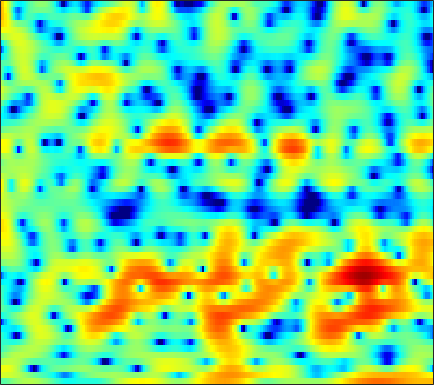

Data behind this chart, as committed beside it:
-1.5821, -1.5456, -1.3592, -1.018, -0.6999, -0.24969, 0.20522, 0.52916, 0.91871, 1.2494, 1.5009, 1.6395, 1.7763, 1.8364, 1.8234, 1.742, 1.5913, 1.4295, 1.1502, 0.79582, 0.37189, 0.018586, -0.50297, -1.0696
3.168, 3.138, 3.07, 2.966, 2.862, 2.686, 2.462, 2.26, 1.941, 1.573, 1.162, 0.8321, 0.3781, -0.0727, -0.3948, -0.7867, -1.133, -1.37, -1.667, -1.968, -2.308, -2.615, -3.119, -3.76
3.982, 4.058, 4.051, 3.92, 3.732, 3.349, 2.798, 2.257, 1.338, 0.1483, -1.397, -2.867, -5.438, -9.195, -13.69, -29.89, -16.42, -11.35, -7.614, -5.312, -3.759, -2.919, -2.106, -1.55
1.446, 1.763, 2.08, 2.282, 2.356, 2.341, 2.204, 2.021, 1.675, 1.229, 0.6936, 0.2567, -0.3325, -0.8709, -1.202, -1.519, -1.675, -1.7, -1.654, -1.57, -1.504, -1.486, -1.519, -1.623
-1.158, -0.5107, 0.2197, 0.8089, 1.167, 1.541, 1.811, 1.95, 2.067, 2.11, 2.09, 2.04, 1.936, 1.798, 1.672, 1.472, 1.228, 1.01, 0.6586, 0.2173, -0.3446, -0.8596, -1.708, -2.794
-2.877, -2.211, -1.486, -0.9026, -0.5372, -0.1178, 0.2462, 0.4952, 0.8086, 1.098, 1.361, 1.54, 1.746, 1.902, 1.979, 2.019, 1.979, 1.892, 1.682, 1.36, 0.9145, 0.4951, -0.1883, -1.02
-2.967, -2.971, -3.072, -3.256, -3.419, -3.597, -3.633, -3.498, -3.056, -2.354, -1.504, -0.8419, 0.003297, 0.7519, 1.225, 1.727, 2.086, 2.262, 2.369, 2.338, 2.184, 1.995, 1.656, 1.244
-2.874, -3.452, -4.424, -5.767, -7.169, -9.92, -14.63, -20.19, -15.82, -9.453, -5.543, -3.433, -1.3, 0.2905, 1.215, 2.159, 2.821, 3.158, 3.415, 3.487, 3.388, 3.208, 2.848, 2.358
-5.076, -5.191, -5.238, -5.322, -5.458, -5.684, -5.811, -5.668, -4.926, -3.626, -2.084, -0.9428, 0.4201, 1.542, 2.22, 2.917, 3.373, 3.568, 3.643, 3.527, 3.235, 2.907, 2.339, 1.622
-14.41, -10.33, -7.155, -5.146, -4.059, -2.93, -1.989, -1.355, -0.5461, 0.2419, 1.021, 1.572, 2.234, 2.772, 3.071, 3.317, 3.354, 3.233, 2.881, 2.301, 1.493, 0.773, -0.2697, -1.308
-3.995, -3.701, -3.089, -2.432, -1.935, -1.32, -0.7033, -0.2188, 0.4531, 1.125, 1.779, 2.236, 2.777, 3.21, 3.429, 3.535, 3.4, 3.123, 2.464, 1.392, -0.1763, -1.776, -4.773, -9.568
-1.032, -1.478, -2.097, -2.725, -3.165, -3.628, -3.806, -3.643, -2.987, -1.966, -0.7911, 0.064, 1.081, 1.924, 2.415, 2.845, 3.033, 2.996, 2.703, 2.13, 1.286, 0.4718, -0.7428, -1.903
-1.552, -2.483, -4.027, -6.048, -8.055, -11.86, -18.89, -23.07, -13.92, -8.812, -5.537, -3.677, -1.729, -0.2552, 0.6205, 1.533, 2.19, 2.519, 2.764, 2.836, 2.722, 2.557, 2.28, 1.985
-2.057, -2.922, -4.207, -5.661, -6.82, -8.245, -9.251, -9.444, -8.791, -7.403, -5.754, -4.493, -2.902, -1.442, -0.481, 0.6423, 1.562, 2.102, 2.641, 2.979, 3.126, 3.141, 3.03, 2.78
-2.425, -3.017, -3.823, -4.699, -5.432, -6.395, -7.28, -7.841, -8.24, -7.939, -6.774, -5.542, -3.744, -2.002, -0.7773, 0.6442, 1.783, 2.477, 3.191, 3.649, 3.878, 3.907, 3.701, 3.257
-5.365, -5.062, -4.796, -4.822, -5.196, -6.283, -8.194, -10.49, -16.31, -34.04, -13.76, -9.09, -5.12, -2.361, -0.7692, 0.8978, 2.188, 2.973, 3.797, 4.375, 4.702, 4.754, 4.578, 4.066
-11.57, -8.522, -6.154, -4.873, -4.367, -4.285, -4.652, -5.035, -5.527, -5.651, -5.102, -4.379, -3.375, -2.342, -1.626, -0.7315, 0.1311, 0.7923, 1.62, 2.403, 3.06, 3.401, 3.683, 3.686
-4.212, -3.574, -2.712, -2.044, -1.705, -1.429, -1.397, -1.491, -1.721, -2.042, -2.492, -2.858, -3.498, -4.349, -5.112, -6.038, -6.18, -5.497, -3.785, -1.891, -0.2464, 0.7846, 1.855, 2.611
-0.1424, 0.1894, 0.5531, 0.8072, 0.8858, 0.8704, 0.7153, 0.4715, 0.004339, -0.6469, -1.547, -2.436, -3.919, -6.008, -8.189, -12.54, -17.61, -14.25, -8.687, -4.978, -2.456, -0.999, 0.4645, 1.508
1.712, 1.952, 2.15, 2.218, 2.181, 1.983, 1.637, 1.284, 0.6759, -0.06905, -0.926, -1.659, -2.681, -3.696, -4.38, -5.046, -5.185, -4.885, -4.079, -2.979, -1.813, -1.002, -0.1249, 0.5367
2.82, 3.056, 3.213, 3.177, 3.04, 2.695, 2.164, 1.663, 0.8549, -0.08813, -1.109, -1.903, -2.925, -3.773, -4.204, -4.41, -4.193, -3.817, -3.074, -2.242, -1.415, -0.8791, -0.3087, 0.06761
3.822, 4.091, 4.207, 4.052, 3.771, 3.206, 2.412, 1.676, 0.5219, -0.8795, -2.525, -3.952, -6.213, -8.747, -10.36, -10.59, -8.564, -6.744, -4.554, -2.834, -1.566, -0.8701, -0.22, 0.1021
4.741, 4.873, 4.766, 4.352, 3.837, 2.914, 1.746, 0.7299, -0.7577, -2.361, -4.096, -5.507, -7.714, -10.45, -12.53, -12.61, -9.377, -6.92, -4.322, -2.467, -1.19, -0.5534, -0.06035, 0.03673
5.737, 5.616, 5.163, 4.367, 3.522, 2.023, 0.08985, -1.655, -4.276, -6.631, -7.759, -7.601, -6.772, -5.865, -5.191, -4.193, -3.094, -2.231, -1.157, -0.2954, 0.2796, 0.5038, 0.4624, 0.02987
5.747, 5.507, 4.916, 3.991, 3.049, 1.376, -0.8773, -3.095, -7.093, -12.57, -13.7, -10.23, -6.657, -4.317, -3.031, -1.716, -0.7097, -0.08511, 0.5264, 0.9398, 1.109, 1.071, 0.7309, 0.05407
4.202, 4.011, 3.578, 2.913, 2.282, 1.274, 0.1082, -0.8111, -1.983, -2.846, -3.23, -3.154, -2.714, -2.099, -1.609, -1.014, -0.4995, -0.1928, 0.1082, 0.282, 0.314, 0.2262, -0.01365, -0.4237
3.006, 2.88, 2.592, 2.192, 1.828, 1.298, 0.7398, 0.3328, -0.1593, -0.5591, -0.8311, -0.9581, -1.025, -1.008, -0.9651, -0.8824, -0.7968, -0.7495, -0.6816, -0.6521, -0.6549, -0.6866, -0.7674, -0.9022
2.809, 2.608, 2.258, 1.881, 1.592, 1.233, 0.9244, 0.7231, 0.4964, 0.2824, 0.0838, -0.07792, -0.314, -0.5695, -0.7749, -1.044, -1.294, -1.433, -1.558, -1.591, -1.548, -1.472, -1.372, -1.27
3.489, 2.938, 2.131, 1.356, 0.8981, 0.5523, 0.5271, 0.6451, 0.8665, 1.032, 1.043, 0.929, 0.5806, -0.0007642, -0.569, -1.469, -2.393, -2.971, -3.427, -3.361, -2.927, -2.502, -1.95, -1.481
4.924, 3.628, 1.392, -1.524, -3.692, -4.38, -2.202, -0.394, 1.407, 2.541, 3.063, 3.109, 2.717, 1.767, 0.6325, -1.589, -4.955, -8.604, -12.85, -9.086, -5.246, -3.448, -1.934, -1.161
4.839, 3.597, 1.393, -1.516, -3.772, -4.413, -1.955, -0.015, 1.933, 3.152, 3.78, 3.891, 3.603, 2.832, 1.915, 0.2491, -1.894, -3.51, -4.854, -4.418, -3.249, -2.521, -2.038, -2.289
2.583, 2.229, 1.688, 1.188, 0.9321, 0.868, 1.113, 1.434, 1.906, 2.3, 2.516, 2.54, 2.366, 1.966, 1.544, 0.8513, 0.0921, -0.4623, -1.067, -1.535, -1.911, -2.218, -2.818, -3.716
0.4838, 0.7784, 1.031, 1.203, 1.298, 1.404, 1.51, 1.602, 1.718, 1.821, 1.865, 1.857, 1.766, 1.571, 1.361, 0.9937, 0.5766, 0.2186, -0.2557, -0.7749, -1.305, -1.728, -2.347, -2.976
-0.6453, 0.083, 0.7317, 1.085, 1.208, 1.244, 1.212, 1.179, 1.171, 1.227, 1.328, 1.407, 1.48, 1.479, 1.398, 1.191, 0.8769, 0.5763, 0.1045, -0.3992, -0.9187, -1.307, -1.779, -2.227
0.8604, 1.491, 1.925, 1.911, 1.645, 1.026, 0.2335, -0.3284, -0.72, -0.535, 0.1169, 0.6818, 1.321, 1.706, 1.8, 1.677, 1.261, 0.8269, 0.1113, -0.6137, -1.279, -1.675, -2.092, -2.428
4.256, 4.463, 4.347, 3.751, 2.909, 1.06, -2.04, -5.838, -13.77, -7.851, -2.489, -0.1646, 1.684, 2.561, 2.746, 2.412, 1.478, 0.4075, -1.413, -3.455, -4.96, -5.341, -5.18, -4.874
4.59, 4.656, 4.493, 4.006, 3.38, 2.204, 0.6696, -0.496, -1.442, -1.044, 0.2528, 1.198, 2.122, 2.516, 2.415, 1.708, 0.2762, -1.411, -4.865, -10.69, -20.73, -15.51, -10.48, -8.872
1.956, 2.194, 2.375, 2.36, 2.244, 2.008, 1.74, 1.575, 1.465, 1.526, 1.705, 1.859, 1.989, 1.946, 1.734, 1.188, 0.2999, -0.6113, -2.014, -3.477, -4.574, -5.064, -5.327, -5.661
-1.428, -0.887, -0.3827, -0.06181, 0.1061, 0.246, 0.371, 0.4656, 0.6306, 0.8382, 1.05, 1.214, 1.379, 1.446, 1.428, 1.293, 1.031, 0.7672, 0.3542, -0.09454, -0.5091, -0.7793, -1.068, -1.325
-4.224, -3.619, -3.196, -2.987, -2.9, -2.815, -2.637, -2.416, -1.991, -1.478, -0.9359, -0.5262, -0.02488, 0.4129, 0.6985, 0.9944, 1.226, 1.357, 1.462, 1.517, 1.52, 1.497, 1.435, 1.367
-4.831, -4.944, -5.47, -6.388, -7.235, -8.137, -8.296, -7.774, -6.573, -5.267, -4.039, -3.237, -2.275, -1.392, -0.7779, -0.0104, 0.6844, 1.15, 1.684, 2.14, 2.488, 2.678, 2.834, 2.911
-3.451, -4.345, -6.067, -8.772, -11.89, -19.66, -27.27, -16.78, -11.62, -8.91, -7.289, -6.412, -5.377, -4.287, -3.377, -2.061, -0.774, 0.1238, 1.183, 2.035, 2.697, 3.076, 3.439, 3.626
-0.6133, -1.504, -2.945, -4.684, -6.077, -7.75, -8.669, -8.791, -8.599, -8.672, -9.332, -10.24, -11.51, -10.88, -8.762, -5.569, -2.88, -1.265, 0.4236, 1.653, 2.527, 2.986, 3.392, 3.587
2.168, 1.508, 0.5508, -0.436, -1.164, -2.071, -2.894, -3.486, -4.375, -5.582, -7.359, -9.3, -12.5, -12.46, -9.389, -5.453, -2.575, -0.9879, 0.5866, 1.679, 2.362, 2.639, 2.73, 2.602
3.15, 2.527, 1.713, 1.02, 0.5904, 0.1118, -0.2757, -0.5373, -0.9176, -1.334, -1.78, -2.083, -2.256, -2.027, -1.574, -0.7423, 0.1693, 0.792, 1.438, 1.843, 1.963, 1.853, 1.38, 0.4777
1.731, 0.7116, -0.4934, -1.25, -1.384, -1.05, -0.4372, 0.03218, 0.5743, 0.9674, 1.202, 1.315, 1.398, 1.445, 1.481, 1.509, 1.509, 1.495, 1.436, 1.311, 1.087, 0.8162, 0.2409, -0.7822
-1.009, -3.388, -8.016, -13.95, -11.13, -5.646, -2.28, -0.5882, 0.9782, 1.971, 2.554, 2.772, 2.798, 2.562, 2.221, 1.585, 0.7648, 0.09163, -0.6943, -1.15, -1.168, -0.9969, -0.7118, -0.5261
-1.145, -2.466, -4.281, -5.246, -4.742, -2.875, -0.8643, 0.4126, 1.718, 2.595, 3.07, 3.165, 2.962, 2.35, 1.586, 0.09298, -2.096, -4.39, -8.564, -11.71, -8.617, -5.796, -3.145, -1.369
-1.657, -1.706, -1.595, -1.24, -0.7922, 0.007451, 0.8883, 1.512, 2.217, 2.71, 2.925, 2.882, 2.547, 1.859, 1.077, -0.3588, -2.307, -4.114, -6.739, -8.185, -7.035, -5.424, -3.444, -1.92
-5.154, -4.239, -2.892, -1.586, -0.6861, 0.3783, 1.271, 1.819, 2.383, 2.729, 2.848, 2.79, 2.503, 1.996, 1.487, 0.6551, -0.2818, -0.9792, -1.785, -2.302, -2.449, -2.368, -2.088, -1.757
-12.01, -8.046, -4.508, -2.089, -0.7287, 0.6662, 1.683, 2.252, 2.77, 3.047, 3.118, 3.046, 2.792, 2.378, 1.987, 1.385, 0.7347, 0.2394, -0.3928, -0.961, -1.458, -1.777, -2.167, -2.515
-5.546, -3.913, -1.878, -0.1701, 0.8522, 1.905, 2.66, 3.046, 3.354, 3.455, 3.363, 3.174, 2.792, 2.271, 1.805, 1.122, 0.3947, -0.1534, -0.8618, -1.562, -2.275, -2.838, -3.705, -4.725
0.8515, 1.307, 1.94, 2.526, 2.894, 3.247, 3.455, 3.51, 3.462, 3.264, 2.9, 2.515, 1.848, 1.016, 0.2889, -0.7809, -1.878, -2.641, -3.478, -4.077, -4.557, -4.974, -5.757, -7.071
4.359, 4.332, 4.241, 4.05, 3.855, 3.547, 3.18, 2.893, 2.484, 2.023, 1.476, 0.9749, 0.08883, -1.114, -2.289, -4.303, -6.814, -8.825, -10.54, -9.879, -8.344, -7.441, -6.762, -6.719
6.458, 6.013, 5.248, 4.304, 3.49, 2.334, 1.204, 0.4847, -0.208, -0.576, -0.7758, -0.9628, -1.428, -2.335, -3.388, -5.481, -8.728, -12.16, -16.1, -12.54, -8.873, -7.045, -5.519, -4.63
7.613, 6.796, 5.393, 3.605, 1.937, -0.8294, -4.262, -6.94, -8.3, -6.4, -4.318, -3.237, -2.361, -2.054, -2.126, -2.542, -3.174, -3.625, -3.958, -3.798, -3.296, -2.905, -2.458, -2.189
7.637, 6.654, 5.024, 2.942, 1.036, -2.076, -5.959, -9.131, -10.71, -8.208, -5.614, -4.137, -2.724, -1.739, -1.243, -0.8187, -0.5835, -0.4999, -0.4326, -0.4496, -0.5057, -0.6156, -0.9018, -1.417
7.196, 6.246, 4.724, 2.921, 1.427, -0.7102, -2.741, -4.026, -5.101, -5.298, -4.752, -4.03, -2.926, -1.875, -1.189, -0.4544, 0.07673, 0.3472, 0.5401, 0.5346, 0.311, 0.0227, -0.6034, -1.556
